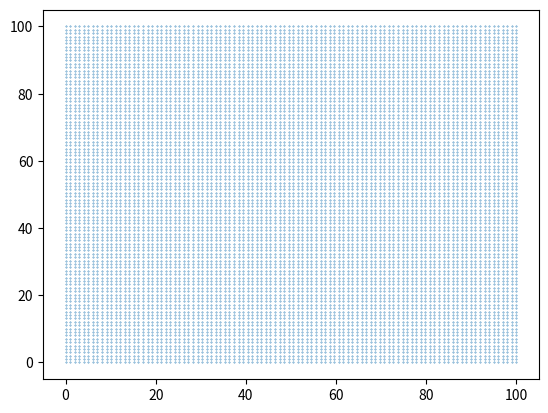

Python code for this plot: (Note: this script raises an exception after producing the figure.)
#the class used in calculation of the voltage matrix
import numpy as np
import matplotlib.pyplot as plt
import pylab

class Voltage_Calculation():
    '''Class used in calculation of potential'''
    def __init__(self,x_nodes,y_nodes,x_dim,y_dim,information=None):
        '''Initialize the class for use'''

        #initialize a matrix
        self.x_dim,self.y_dim,self.information=x_dim,y_dim,information
        self.a_matrix=np.zeros([x_nodes,y_nodes])
        #discertize the length into the given number of elements
        self.x_nodes=np.linspace(0,self.x_dim,x_nodes)
        self.y_nodes=np.linspace(0,self.y_dim,y_nodes)
        #generate matrices for x and y to plot the nodes
        data=[]
        for i in range(len(self.x_nodes)):
            for j in range(len(self.y_nodes)):
                data.append((self.x_nodes[i],self.y_nodes[j]))
        #plotting the scatter 
        plt.scatter(*zip(*data),s=0.1)
        plt.show()
        self.boundary_conditions()
        self.field_conditions()
    def boundary_conditions(self):
        '''Handle the boundary conditions'''
        #first extract the data from the information dictionary
        x_locator=0
        for i in self.information.keys():
            #calling the function to find the node corresponding to the
            #node value having a value than the starting point in of the given
            #dictionary list for given direction
            self.find_locations(self.information[i])
        
    def field_conditions(self):
        '''Handle the nodes in the field of the matrix'''
        
    def find_locations(self,geometry_list):
        '''Used to find the starting and ending indices of the matrix to
        and set the locations to the specified potential in the A matrix'''
        #first handle the possible terminals on the vertical sides
        if geometry_list[0]==self.x_dim or geometry_list[0]==0 and geometry_list[2]==0:
            #deterimine the starting point in the matrix going from top down
            start_location=0
            end_location=0
            for j in range(len(self.y_nodes)):
                if geometry_list[1]<=self.y_nodes[j]:
                    start_location=j
                elif geometry_list[1]+geometry_list[3]<=self.y_nodes[j]:
                    end_location=j
            
if __name__=="__main__":
    Voltage_Calculation(100,100,100,100)
        